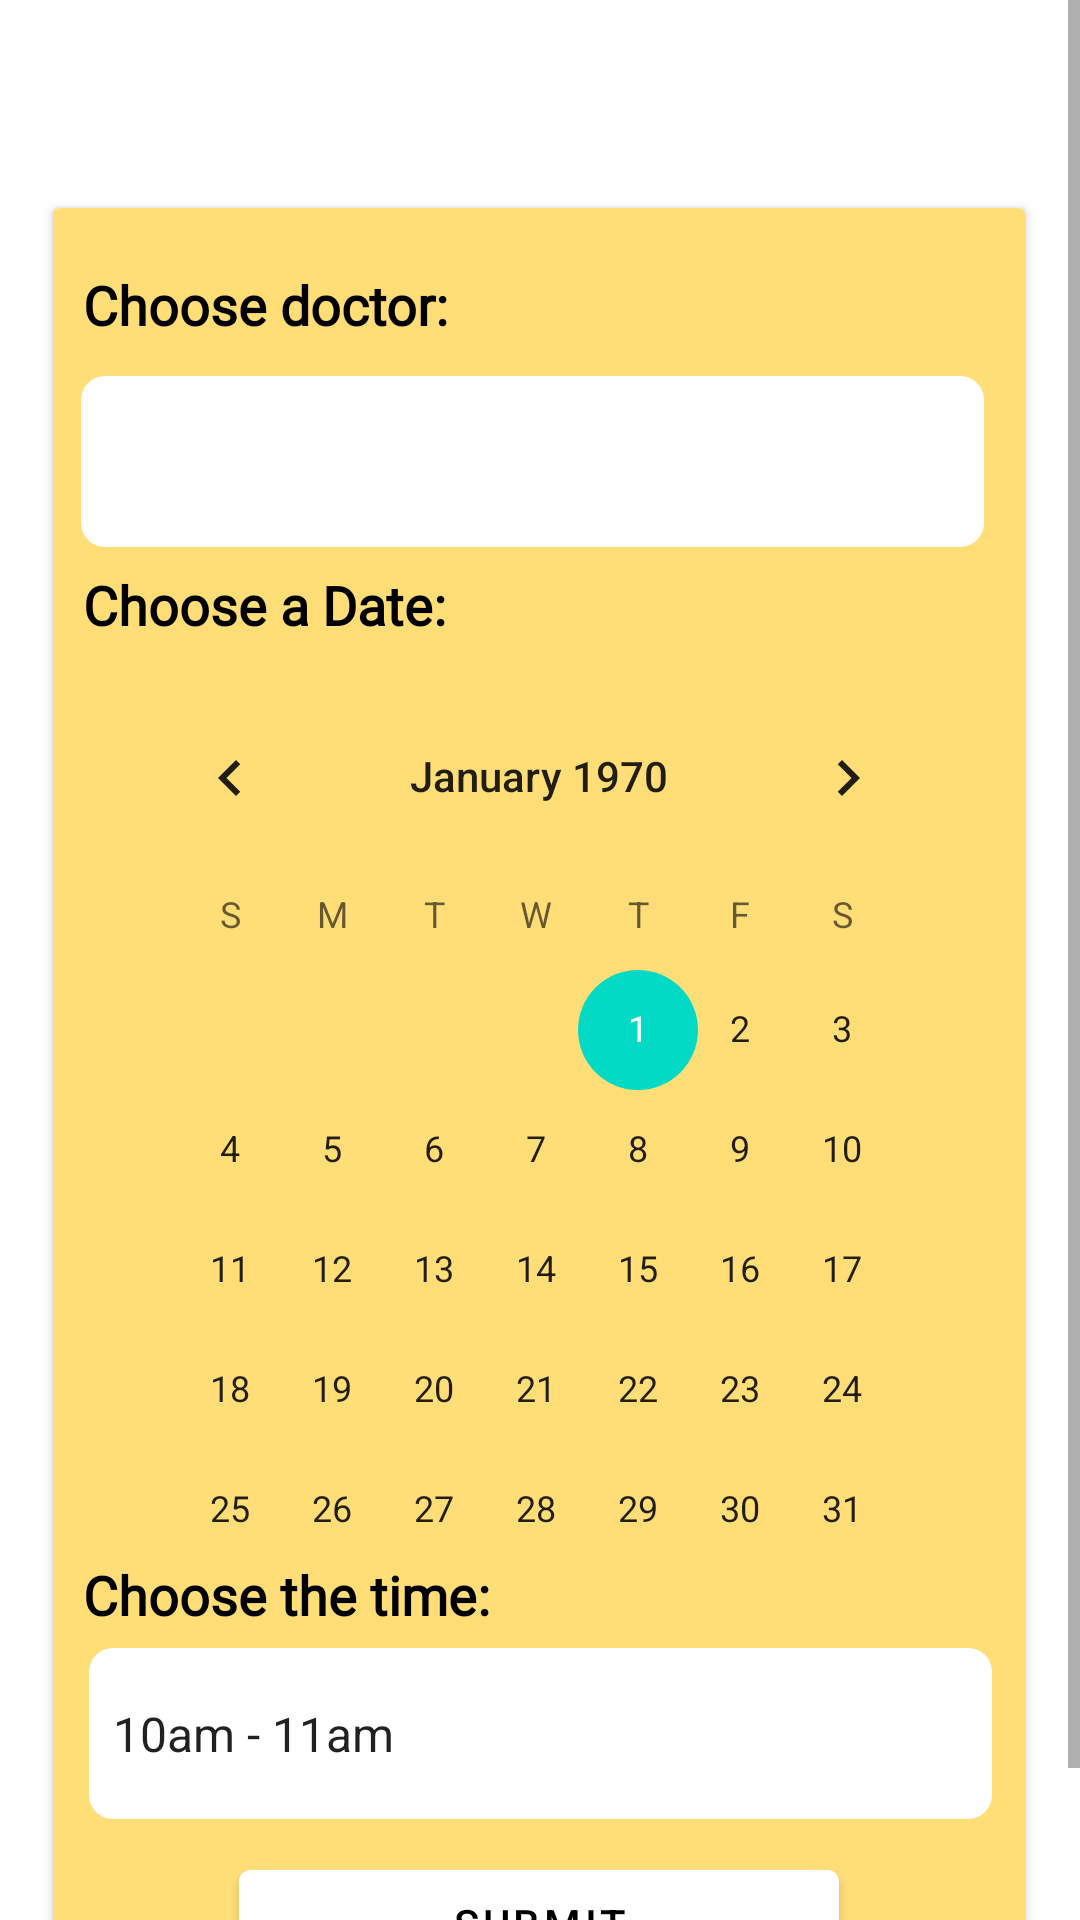

Reconstruct the res/layout file that produces this screen, plus the resources it refers to.
<!-- AndroidManifest.xml: application theme Theme.HealthEase -->
<!-- res/layout/fragment_patients__book_appointment.xml -->
<?xml version="1.0" encoding="utf-8"?>
<FrameLayout
    xmlns:android="http://schemas.android.com/apk/res/android"
    xmlns:app="http://schemas.android.com/apk/res-auto"
    xmlns:tools="http://schemas.android.com/tools"
    android:id="@+id/patientBooking_framelayout"
    android:layout_width="match_parent"
    android:layout_height="match_parent"
    android:background="@color/white"
    tools:context=".Patients_BookAppointment">
    <ScrollView
        android:layout_width="match_parent"
        android:layout_height="match_parent">

    <androidx.constraintlayout.widget.ConstraintLayout
        android:layout_width="match_parent"
        android:layout_height="match_parent">

        <androidx.cardview.widget.CardView
            android:layout_width="379dp"
            android:layout_height="695dp"
            app:layout_constraintBottom_toBottomOf="parent"
            app:layout_constraintEnd_toEndOf="parent"
            app:layout_constraintStart_toStartOf="parent"
            app:layout_constraintTop_toTopOf="parent">

            <androidx.constraintlayout.widget.ConstraintLayout
                android:layout_width="match_parent"
                android:layout_height="match_parent">

                <TextView
                    android:id="@+id/clinicName"
                    android:layout_width="235dp"
                    android:layout_height="36dp"
                    android:layout_marginTop="16dp"
                    android:fontFamily="@font/montserrat_medium"
                    android:textSize="18dp"
                    android:textStyle="bold"
                    app:layout_constraintEnd_toEndOf="parent"
                    app:layout_constraintHorizontal_bias="0.111"
                    app:layout_constraintStart_toStartOf="parent"
                    app:layout_constraintTop_toTopOf="parent" />

                <androidx.cardview.widget.CardView
                    android:layout_width="324dp"
                    android:layout_height="604dp"
                    app:cardBackgroundColor="#FFDD77"
                    app:layout_constraintBottom_toBottomOf="parent"
                    app:layout_constraintEnd_toEndOf="parent"
                    app:layout_constraintHorizontal_bias="0.487"
                    app:layout_constraintStart_toStartOf="parent"
                    app:layout_constraintTop_toTopOf="parent"
                    app:layout_constraintVertical_bias="0.761">

                    <androidx.constraintlayout.widget.ConstraintLayout
                        android:layout_width="match_parent"
                        android:layout_height="match_parent">

                        <TextView
                            android:layout_width="141dp"
                            android:layout_height="33dp"
                            android:layout_marginTop="20dp"
                            android:fontFamily="@font/montserrat_medium"
                            android:text="Choose doctor:"
                            android:textColor="@color/black"
                            android:textSize="18dp"
                            android:textStyle="bold"
                            app:layout_constraintEnd_toEndOf="parent"
                            app:layout_constraintHorizontal_bias="0.054"
                            app:layout_constraintStart_toStartOf="parent"
                            app:layout_constraintTop_toTopOf="parent" />

                        <Spinner
                            android:id="@+id/dropdowndocselection"
                            android:layout_width="301dp"
                            android:layout_height="57dp"
                            android:layout_marginTop="56dp"
                            android:background="@drawable/rounded_edittext"
                            app:layout_constraintEnd_toEndOf="parent"
                            app:layout_constraintHorizontal_bias="0.406"
                            app:layout_constraintStart_toStartOf="parent"
                            app:layout_constraintTop_toTopOf="parent" />

                        <TextView
                            android:layout_width="141dp"
                            android:layout_height="33dp"
                            android:layout_marginTop="120dp"
                            android:fontFamily="@font/montserrat_medium"
                            android:text="Choose a Date:"
                            android:textColor="@color/black"
                            android:textSize="18dp"
                            android:textStyle="bold"
                            app:layout_constraintEnd_toEndOf="parent"
                            app:layout_constraintHorizontal_bias="0.054"
                            app:layout_constraintStart_toStartOf="parent"
                            app:layout_constraintTop_toTopOf="parent" />

                        <CalendarView
                            android:id="@+id/dateOfappoint"
                            android:layout_width="280dp"
                            android:layout_height="292dp"
                            android:layout_marginTop="156dp"
                            app:layout_constraintEnd_toEndOf="parent"
                            app:layout_constraintStart_toStartOf="parent"
                            app:layout_constraintTop_toTopOf="parent" />

                        <TextView
                            android:layout_width="141dp"
                            android:layout_height="33dp"
                            android:layout_marginTop="450dp"
                            android:fontFamily="@font/montserrat_medium"
                            android:text="Choose the time:"
                            android:textColor="@color/black"
                            android:textSize="18dp"
                            android:textStyle="bold"
                            app:layout_constraintEnd_toEndOf="parent"
                            app:layout_constraintHorizontal_bias="0.054"
                            app:layout_constraintStart_toStartOf="parent"
                            app:layout_constraintTop_toTopOf="parent" />

                        <Spinner
                            android:id="@+id/dropdowntimeselection"
                            android:layout_width="301dp"
                            android:layout_height="57dp"
                            android:layout_marginTop="480dp"
                            android:background="@drawable/rounded_edittext"
                            app:layout_constraintEnd_toEndOf="parent"
                            app:layout_constraintHorizontal_bias="0.521"
                            app:layout_constraintStart_toStartOf="parent"
                            app:layout_constraintTop_toTopOf="parent"
                            android:entries="@array/dropdowntimeselection" />

                        <com.google.android.material.button.MaterialButton
                            android:id="@+id/booking_submitbtn"
                            android:layout_width="200dp"
                            android:layout_height="48dp"
                            android:layout_marginTop="548dp"
                            android:backgroundTint="#FFFFFF"
                            android:text="SUBMIT"
                            android:textColor="@color/black"
                            android:elevation="15dp"
                            app:layout_constraintEnd_toEndOf="parent"
                            app:layout_constraintStart_toStartOf="parent"
                            app:layout_constraintTop_toTopOf="parent" />

                    </androidx.constraintlayout.widget.ConstraintLayout>
                </androidx.cardview.widget.CardView>
            </androidx.constraintlayout.widget.ConstraintLayout>

        </androidx.cardview.widget.CardView>
    </androidx.constraintlayout.widget.ConstraintLayout>
    </ScrollView>
</FrameLayout>
<!-- resources referenced by this layout -->
<resources>
  <string-array name="dropdowntimeselection">
          <item>10am - 11am</item>
          <item>11am - 12pm</item>
          <item>1pm - 2pm</item>
          <item>2pm - 3pm</item>
          <item>3pm - 4pm</item>
          <item>4pm - 5pm</item>
      </string-array>
  <!-- drawable rounded_edittext (drawable) -->
  <shape xmlns:android="http://schemas.android.com/apk/res/android">
      <solid android:color="#FFFFFF"/> 
      <corners android:radius="8dp"/> 
  </shape>
  <style name="Theme.HealthEase" parent="Theme.MaterialComponents.DayNight.NoActionBar">
          
          <item name="colorPrimary">@color/purple_500</item>
          <item name="colorPrimaryVariant">@color/purple_700</item>
          <item name="colorOnPrimary">@color/white</item>
          
          <item name="colorSecondary">@color/teal_200</item>
          <item name="colorSecondaryVariant">@color/teal_700</item>
          <item name="colorOnSecondary">@color/black</item>
          
          <item name="android:statusBarColor">?attr/colorPrimaryVariant</item>
          
      </style>
  <!-- not gathered from this repository: default colours our renderer supplied (Android Studio template values) -->
  <color name="purple_500">#FF6200EE</color>
  <color name="purple_700">#FF3700B3</color>
  <color name="teal_200">#FF03DAC5</color>
  <color name="teal_700">#FF018786</color>
  <color name="black">#FF000000</color>
  <color name="white">#FFFFFFFF</color>
</resources>
